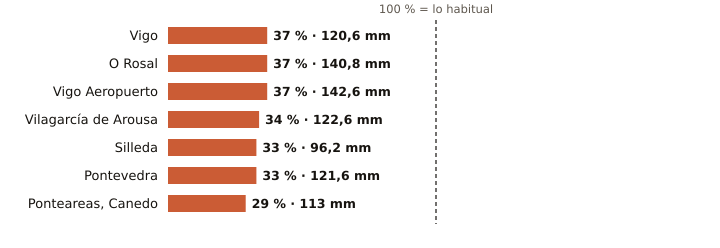

Source data for this figure (header and first rows):
estacion, provincia, indicativo, mm_otono, referencia_mm, pct, periodo_referencia, hasta, hora
Vigo, Pontevedra, 1496X, 120.6, 326.6, 37, 2004-2025, 2026-11-10, 7
O Rosal, Pontevedra, 1730E, 140.8, 379.3, 37, 1991-2020, 2026-11-10, 3
Vigo Aeropuerto, Pontevedra, 1495, 142.6, 384.3, 37, 1991-2020, 2026-11-10, 8
Vilagarcía de Arousa, Pontevedra, 1477V, 122.6, 364.2, 34, 2009-2025, 2026-11-10, 7
Silleda, Pontevedra, 1466A, 96.2, 293.1, 33, 1991-2025, 2026-11-10, 5
Pontevedra, Pontevedra, 1484C, 121.6, 367.8, 33, 1991-2020, 2026-11-10, 8
Ponteareas, Canedo, Pontevedra, 1723X, 113.0, 383.1, 29, 2004-2025, 2026-11-10, 6
